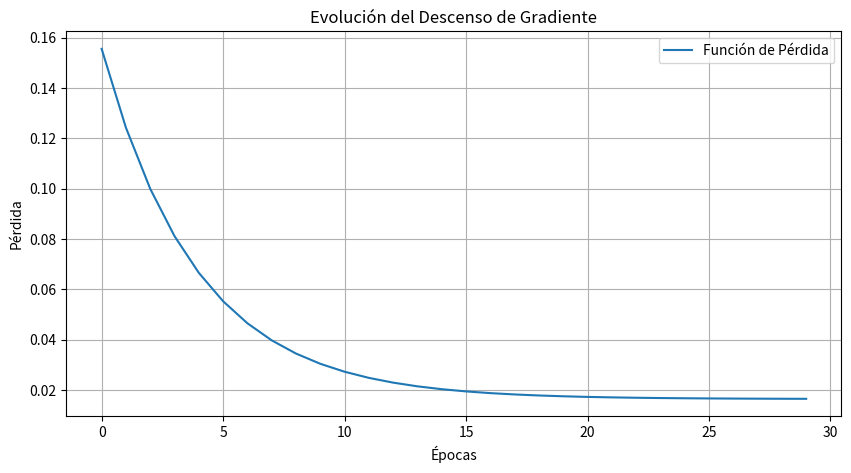
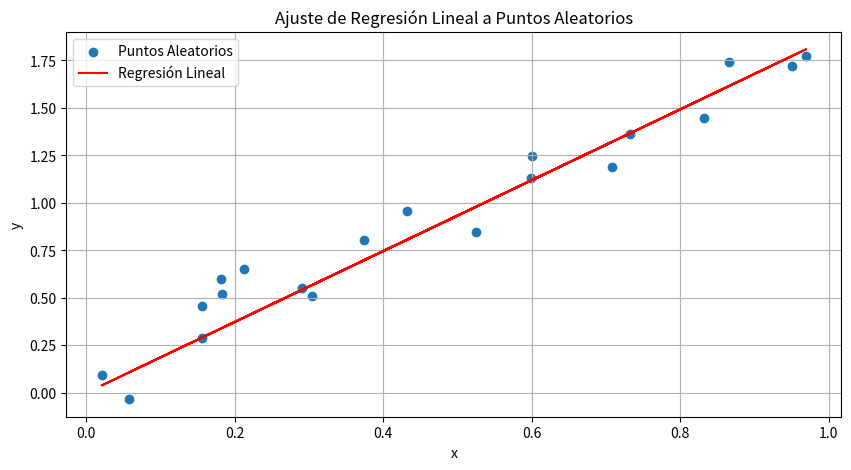

Recreate these plots in Python, in order.
import numpy as np
import matplotlib.pyplot as plt

np.random.seed(42)

x = np.random.rand(20)
y = 2*x + (np.random.rand(20)-0.5)*0.5

def gradient(w, x, y):
    dldw = x*w - y
    dydw = x
    dldw = dldw*dydw
    return np.mean(2*dldw)

def cost(y, y_hat):
    return ((y_hat - y)**2).mean()

def solve(epochs=29, w=1.2, lr=0.2):
    weights = [(w, gradient(w, x, y), cost(x*w, y))]
    for i in range(1, epochs+1):
        dw = gradient(w, x, y)
        w = w - lr*dw
        weights.append((w, dw, cost(x*w, y)))
    return weights

# Obtener pesos y pérdidas durante el descenso de gradiente
weights = solve()

# Graficar la evolución del descenso de gradiente
epochs = range(len(weights))
losses = [weight[2] for weight in weights]

plt.figure(figsize=(10, 5))
plt.plot(epochs, losses, label='Función de Pérdida')
plt.xlabel('Épocas')
plt.ylabel('Pérdida')
plt.title('Evolución del Descenso de Gradiente')
plt.legend()
plt.grid(True)
plt.show()

# Ajustar regresión lineal usando los pesos finales
w_final = weights[-1][0]
regression_line = w_final * x

# Graficar puntos aleatorios y la línea de regresión lineal ajustada
plt.figure(figsize=(10, 5))
plt.scatter(x, y, label='Puntos Aleatorios')
plt.plot(x, regression_line, color='red', label='Regresión Lineal')
plt.xlabel('x')
plt.ylabel('y')
plt.title('Ajuste de Regresión Lineal a Puntos Aleatorios')
plt.legend()
plt.grid(True)
plt.show()

